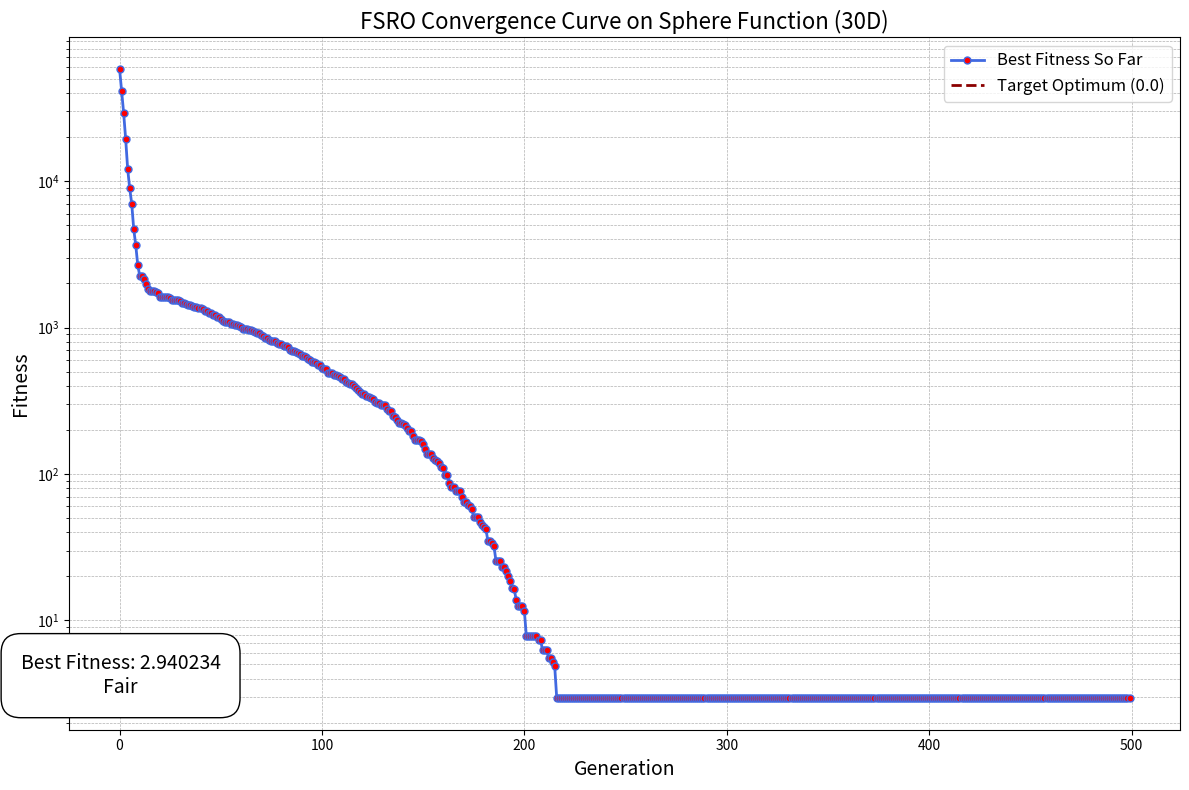

Recreate this plot in Python.
import numpy as np

class FSRO:
    def __init__(
        self,
        objective_func,
        pop_size=None,
        dim=30,
        max_gen=500,
        x_bound=(-100.0, 100.0),
        mutation_rate=0.05,
        elite_ratio=0.2,
        stagnation_limit=30
    ):
        """
        FSRO optimizer scaled for high-dimensional problems.
        """
        self.obj_func = objective_func
        self.dim = dim
        self.pop_size = pop_size if pop_size else dim * 3  # Scale population with dimension
        self.max_gen = max_gen
        self.x_bound = x_bound
        self.mutation_rate = mutation_rate
        self.elite_ratio = elite_ratio
        self.stagnation_limit = stagnation_limit

        self.population = self._initialize_population()
        self.best_solution = None
        self.best_fitness = np.inf
        self.stagnation_counter = 0
        self.fitness_history = []

    def _initialize_population(self):
        """
        Randomly initialize the population within bounds.
        """
        return np.random.uniform(self.x_bound[0], self.x_bound[1], (self.pop_size, self.dim))

    def _mutate_and_crossover(self):
        """
        Generate new population using crossover, directional movement, and mutation.
        """
        new_population = []
        for agent in self.population:
            partner = self.population[np.random.randint(self.pop_size)]
            child = agent.copy()

            # Crossover: randomly select a segment to copy from partner
            c1, c2 = sorted(np.random.choice(self.dim, 2, replace=False))
            child[c1:c2] = partner[c1:c2]

            # Directional movement towards best solution (with scale)
            if self.best_solution is not None:
                direction = self.best_solution - child
                child += 0.2 * direction  # movement step

            # Scaled mutation based on dimension
            mutation_scale = self.mutation_rate * np.sqrt(self.dim)
            child += np.random.normal(0, mutation_scale, self.dim)

            # Bound the solution
            child = np.clip(child, self.x_bound[0], self.x_bound[1])
            new_population.append(child)

        return np.array(new_population)

    def _evaluate(self):
        """
        Evaluate current population and update best solution.
        """
        fitness = np.array([self.obj_func(ind) for ind in self.population])
        best_idx = np.argmin(fitness)

        if fitness[best_idx] < self.best_fitness:
            self.best_fitness = fitness[best_idx]
            self.best_solution = self.population[best_idx].copy()
            self.stagnation_counter = 0
        else:
            self.stagnation_counter += 1

        self.fitness_history.append(self.best_fitness)
        return fitness

    def optimize(self):
        """
        Run the FSRO optimization loop.
        """
        for gen in range(self.max_gen):
            self.population = self._mutate_and_crossover()
            _ = self._evaluate()

            # Adapt on stagnation
            if self.stagnation_counter >= self.stagnation_limit:
                self.mutation_rate = min(1.0, self.mutation_rate * 1.5)
                self.stagnation_counter = 0
                self.population = self._initialize_population()

        return self.best_solution, self.best_fitness, self.fitness_history

import matplotlib.pyplot as plt
import numpy as np

if __name__ == "__main__":
    # Test on a 30D sphere function (like CEC functions)
    def sphere(x):
        return np.sum(x**2)

    optimizer = FSRO(objective_func=sphere, dim=30)
    best_sol, best_fit, history = optimizer.optimize()

    print("Best Solution:", best_sol)
    print("Best Fitness:", best_fit)

    # Human-understandable interpretation
    print("\n--- Analysis ---")
    print(f"Number of Dimensions: {optimizer.dim}")
    print(f"Target Optimum (for Sphere function): 0.0")
    print(f"Best Fitness Achieved: {best_fit:.6f}")

    # Qualitative assessment
    if best_fit < 1e-5:
        quality = "Excellent (near global optimum)"
    elif best_fit < 1e-2:
        quality = "Very Good"
    elif best_fit < 1.0:
        quality = "Good"
    elif best_fit < 10:
        quality = "Fair"
    else:
        quality = "Needs Improvement"

    print(f"Performance Quality: {quality}")
    print(f"Convergence Speed: {len(history)} generations")

    # Plot convergence curve
    plt.figure(figsize=(12, 8))
    plt.plot(history, label='Best Fitness So Far', color='royalblue', linewidth=2, marker='o', markersize=5, markerfacecolor='red')
    plt.axhline(y=0, color='darkred', linestyle='--', linewidth=2, label="Target Optimum (0.0)")

    # Add text annotations on the graph
    plt.text(0.5, best_fit, f'Best Fitness: {best_fit:.6f}\n{quality}', color='black', fontsize=14,
             ha='center', va='bottom', bbox=dict(facecolor='white', edgecolor='black', boxstyle='round,pad=1'))

    # Labels and Title
    plt.xlabel("Generation", fontsize=14)
    plt.ylabel("Fitness", fontsize=14)
    plt.title("FSRO Convergence Curve on Sphere Function (30D)", fontsize=16)
    plt.yscale("log")  # Log scale for better visibility
    plt.grid(True, which='both', linestyle='--', linewidth=0.5)
    plt.legend(fontsize=12)
    plt.tight_layout()

    # Show the plot
    plt.show()